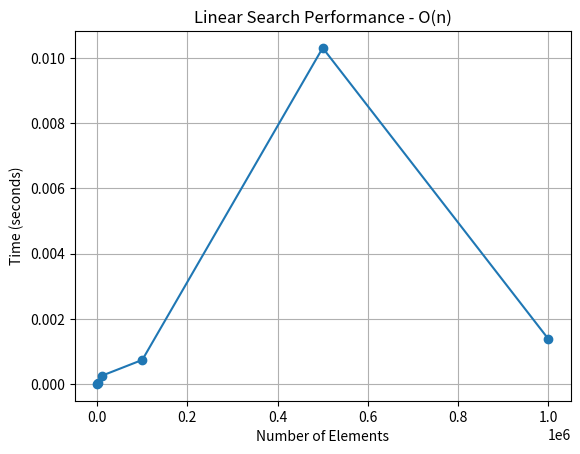

Source code (Python):
import random
import time
import matplotlib.pyplot as plt

def linear_search(nums, wanted):
    for i in nums:                  #se ejecuta n veces
        if i == wanted:             #1 operacion logica, n comparaciones 
            return nums.index(i)    #1 operacion, solo si lo encuentra
    return -1                       #total de operaciones = n + 1, O(n)

sizes = [100, 1000, 10000, 100000, 500000, 1000000]
times = []

for size in sizes:
    nums = list(range(size))
    wanted = int(random.randint(0, size - 1))

    start = time.time()
    linear_search(nums, wanted)
    end = time.time()

    times.append(end - start)
    print(f"time for {size} numbers: {end - start:} seconds")

plt.plot(sizes, times, marker='o')
plt.xlabel("Number of Elements")
plt.ylabel("Time (seconds)")
plt.title("Linear Search Performance - O(n)")
plt.grid(True)
plt.show()

#puede mejorarse¿¿ si, usando busqueda binaria pasa a O(log n),
#pero requiere que la lista esté ordenada

#el grafico puede salir con una curva rara, pero eso depende del random,
#si se busca el peor caso siempre la linea va a ser mas recta
